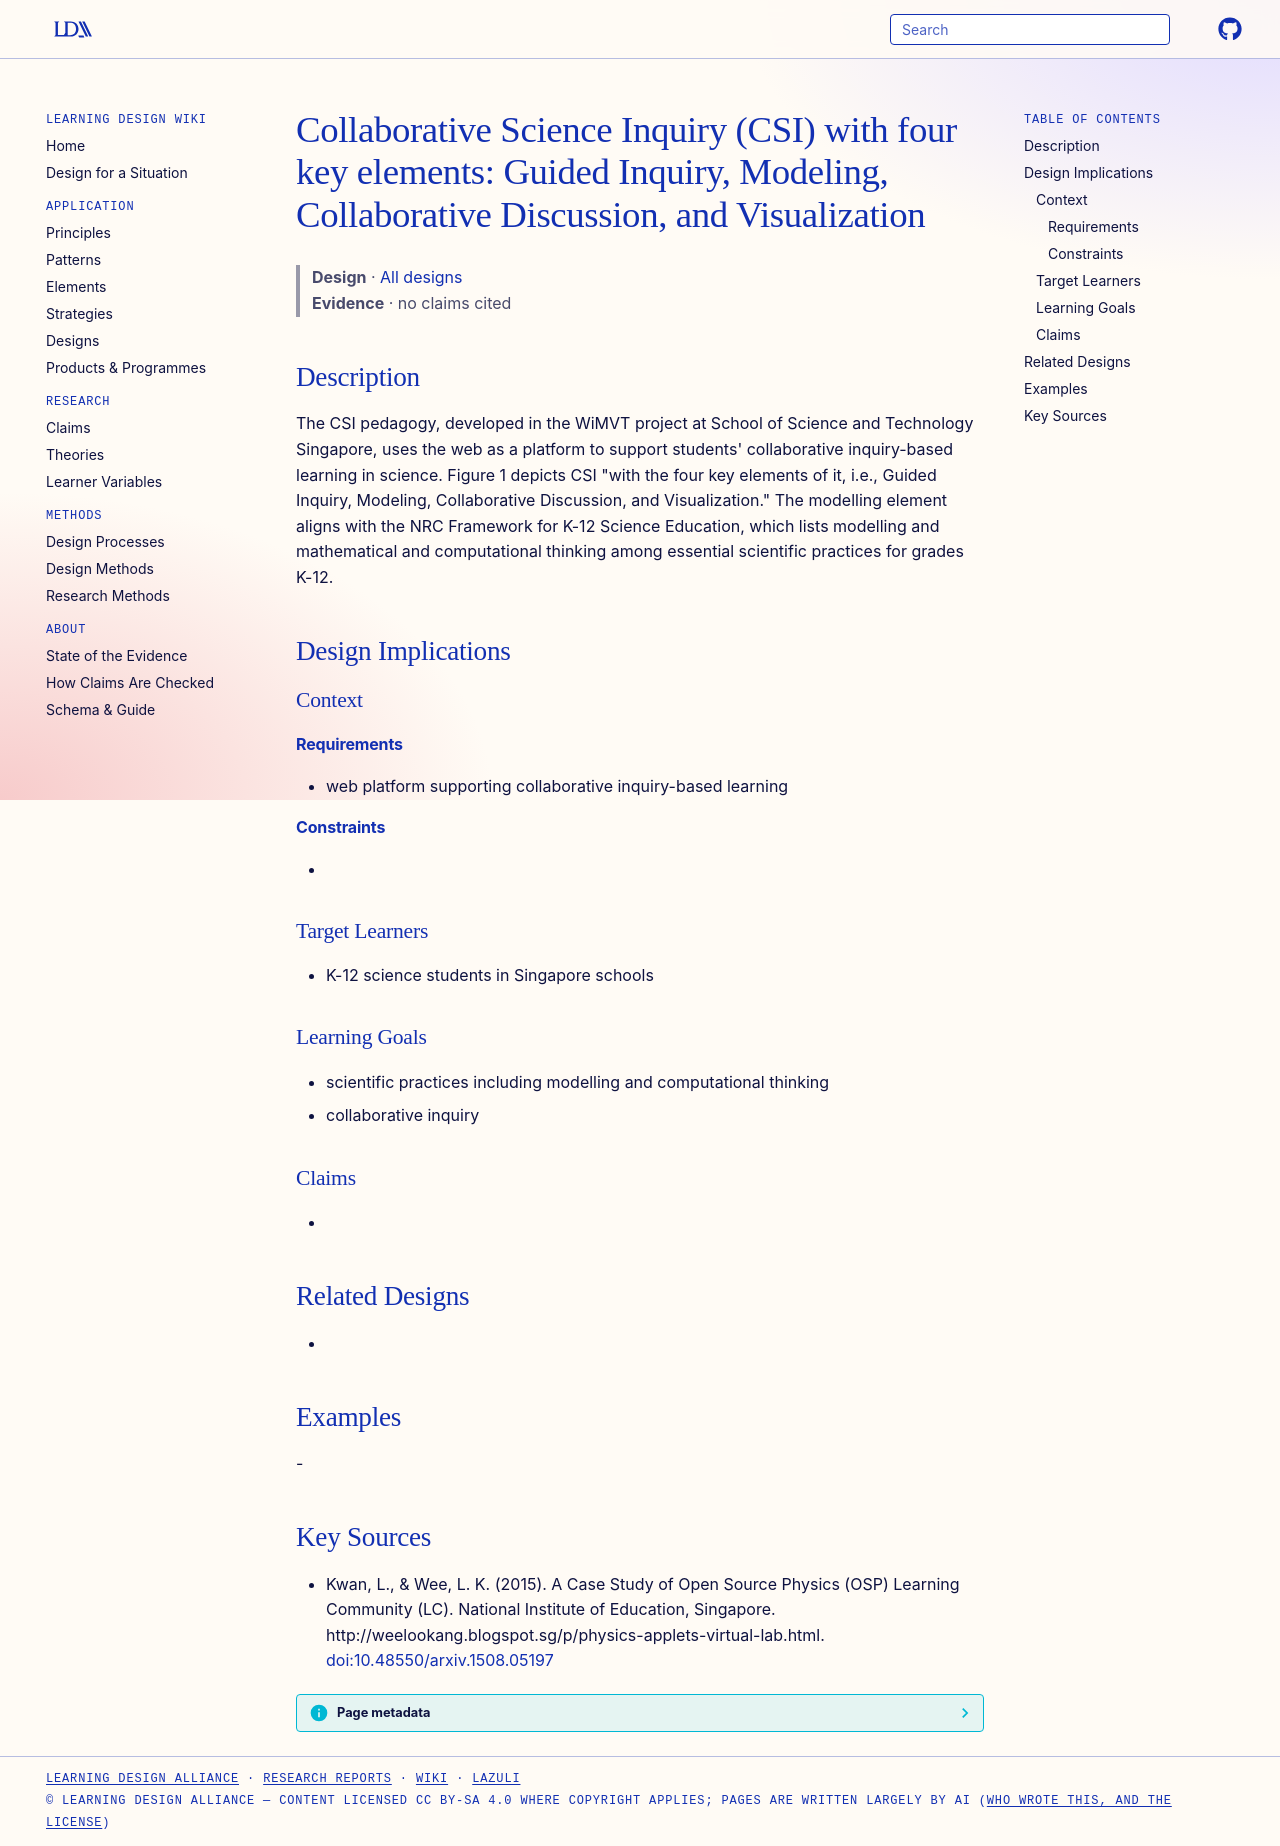

repository: Learning-Design-Alliance/learning-wiki · page: designs/csi-four-key-elements-pattern/index.html · generator: mkdocs

---
type: design
id: csi-four-key-elements-pattern
title: "Collaborative Science Inquiry (CSI) with four key elements: Guided Inquiry, Modeling, Collaborative Discussion, and Visualization"
description: "The CSI pedagogy, developed in the WiMVT project at School of Science and Technology Singapore, uses the web as a platform to support students' collaborative inquiry-based learning in science."
status: review
generated:
  by: "process:settle-candidates"
  at: 2026-11-17
sources:
  - id: kwan-2015
    resource: "http://weelookang.blogspot.sg/p/physics-applets-virtual-lab.html"
    title: "Kwan, L., & Wee, L. K. (2015). A Case Study of Open Source Physics (OSP) Learning Community (LC). National Institute of Education, Singapore. http://weelookang.blogspot.sg/p/physics-applets-virtual-lab.html"
    author: "Kwan, L., & Wee, L. K"
---

# Collaborative Science Inquiry (CSI) with four key elements: Guided Inquiry, Modeling, Collaborative Discussion, and Visualization

> **Design** · [All designs](index.md)
> **Evidence** · no claims cited

## Description
The CSI pedagogy, developed in the WiMVT project at School of Science and Technology Singapore, uses the web as a platform to support students' collaborative inquiry-based learning in science. Figure 1 depicts CSI "with the four key elements of it, i.e., Guided Inquiry, Modeling, Collaborative Discussion, and Visualization." The modelling element aligns with the NRC Framework for K-12 Science Education, which lists modelling and mathematical and computational thinking among essential scientific practices for grades K-12.

## Design Implications

### Context
#### Requirements
- web platform supporting collaborative inquiry-based learning
#### Constraints
- 

### Target Learners
- K-12 science students in Singapore schools

### Learning Goals
- scientific practices including modelling and computational thinking
- collaborative inquiry

### Claims
- 

## Related Designs
- 

## Examples
-

## Key Sources
- Kwan, L., & Wee, L. K. (2015). A Case Study of Open Source Physics (OSP) Learning Community (LC). National Institute of Education, Singapore. http://weelookang.blogspot.sg/p/physics-applets-virtual-lab.html. [doi:10.48550/arxiv.1508.05197](https://doi.org/10.48550/arxiv.1508.05197)
